Photos from the image-classification dataset "data" in the GitHub repository Natkros/Image-Classification. Its 2 classes are: cat, dog.

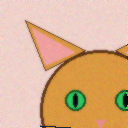
Label: cat

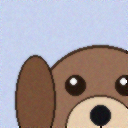
Label: dog

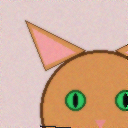
Label: cat

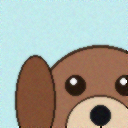
Label: dog

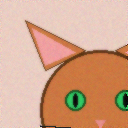
Label: cat

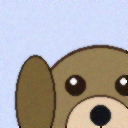
Label: dog
